Photos from the image-classification dataset "signs" in the GitHub repository nithinisaimg/sign_language_translator. Its 9 classes are: bye, hello, help me, how are you, i love you, please, sorry, thank you, yes.

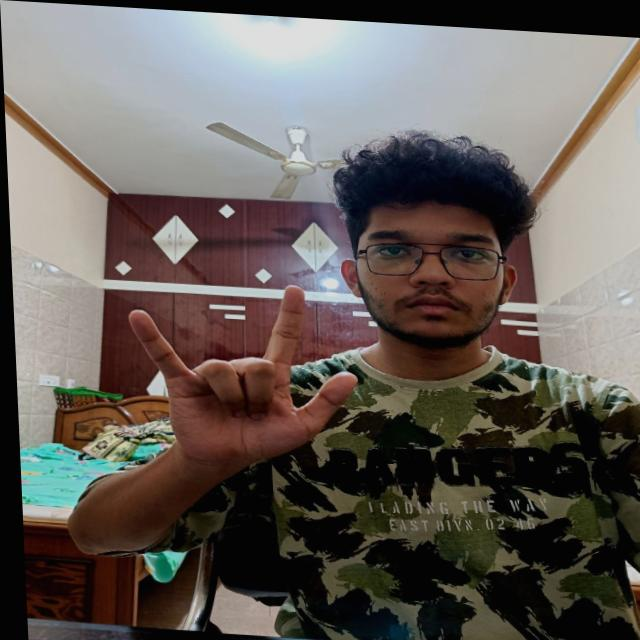
Label: i love you

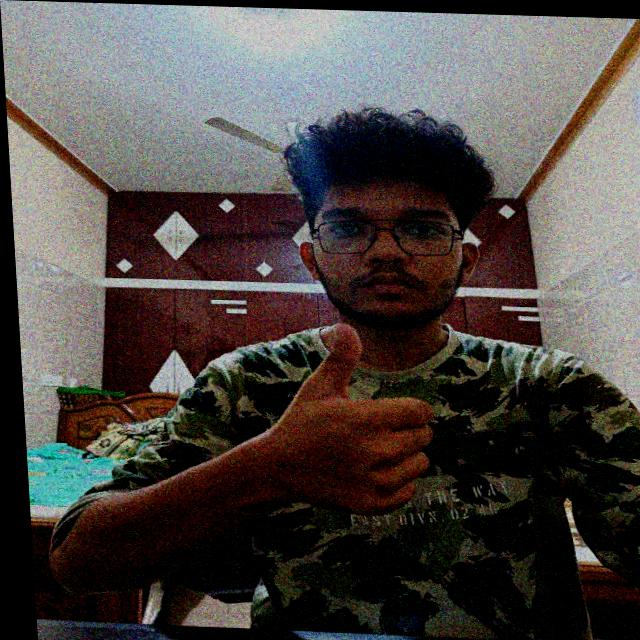
Label: yes

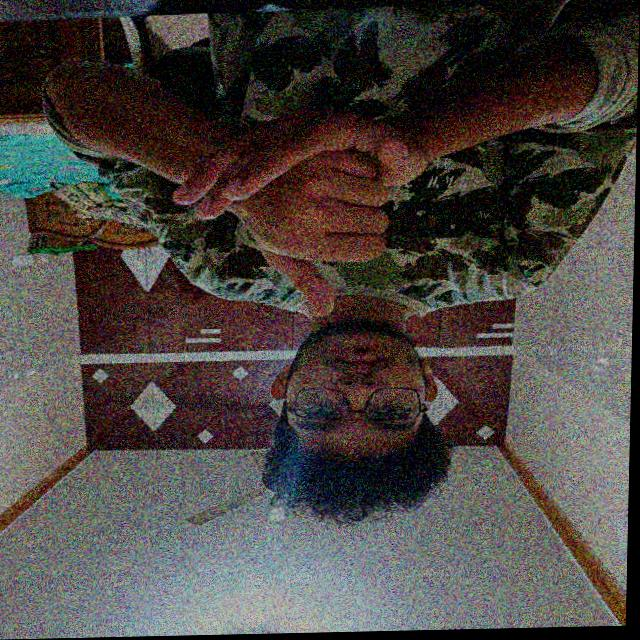
Label: help me

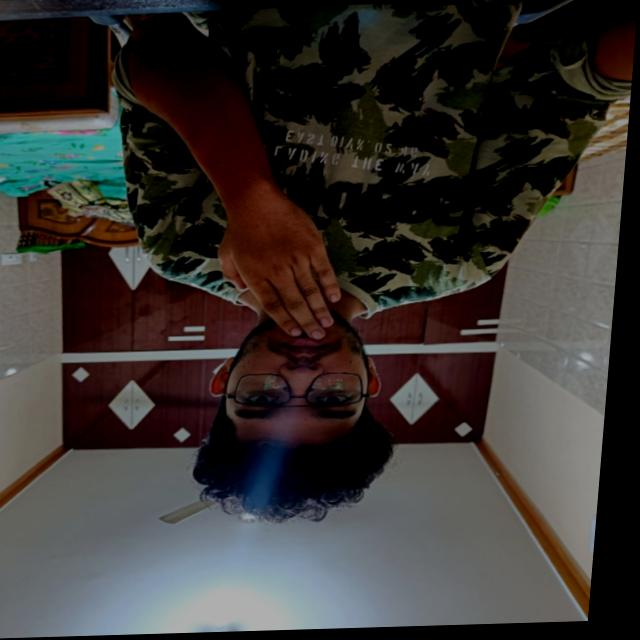
Label: thank you

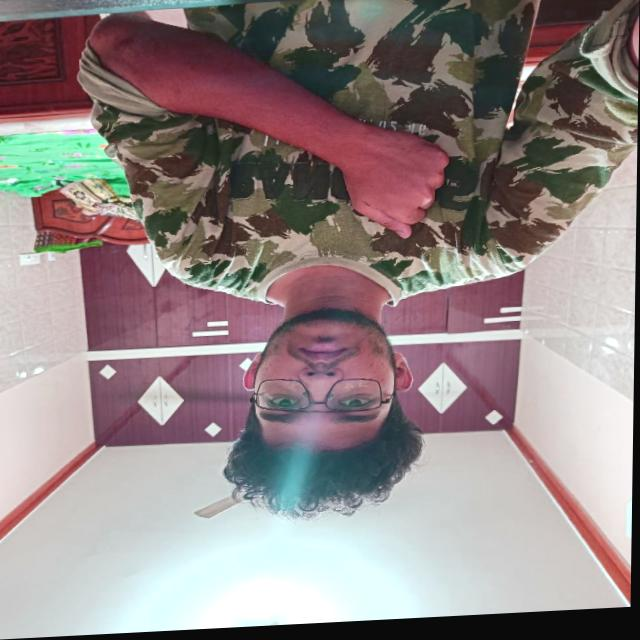
Label: sorry

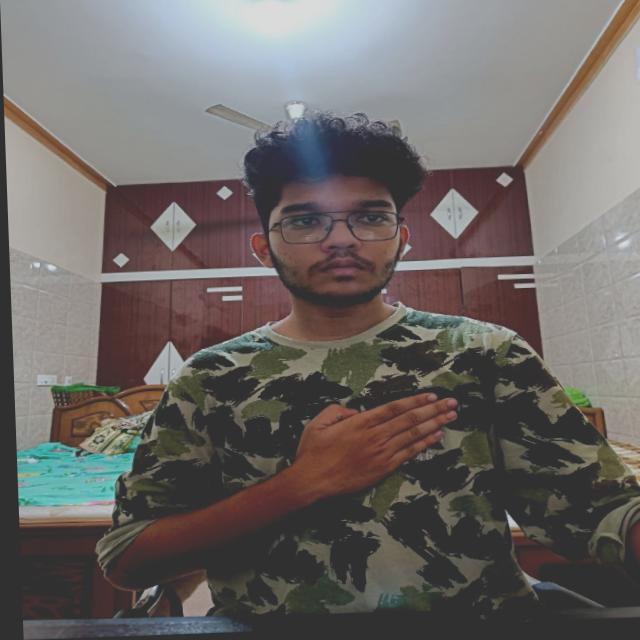
Label: please
